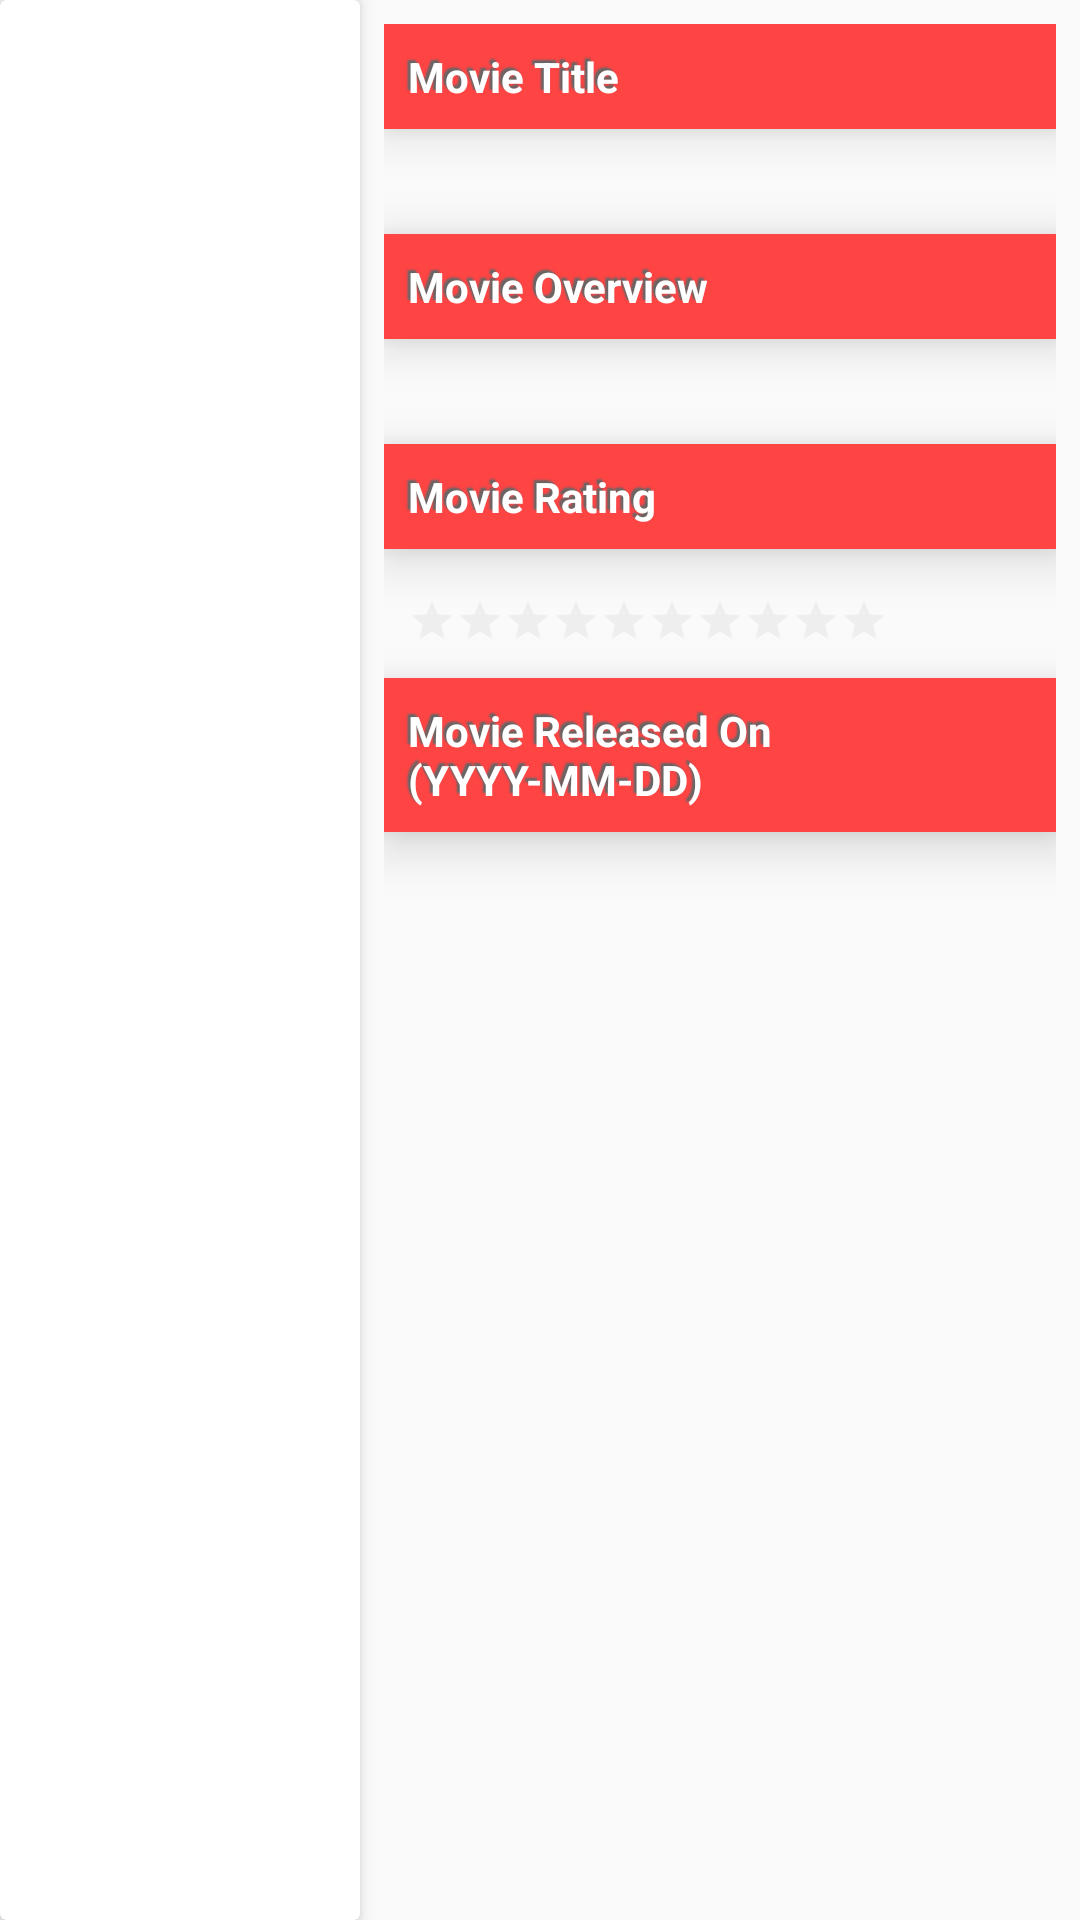

This screen was rendered from an Android layout file. Write that file and the resources it references.
<!-- AndroidManifest.xml: application theme AppTheme -->
<!-- res/layout/activity_movie_detail.xml -->
<?xml version="1.0" encoding="utf-8"?>
<ScrollView
    xmlns:android="http://schemas.android.com/apk/res/android"
    xmlns:tools="http://schemas.android.com/tools"
    tools:context="com.example.android.moviemania.MovieDetailActivity"
    android:layout_width="match_parent"
    android:layout_height="wrap_content"
    android:scrollbars="vertical"
    android:fillViewport="true" >

    <LinearLayout xmlns:android="http://schemas.android.com/apk/res/android"
        android:layout_width="match_parent"
        android:layout_height="wrap_content"
        android:orientation="horizontal">

        <android.support.v7.widget.CardView
            android:layout_width="0dp"
            android:layout_weight="1"
            android:layout_height="match_parent"
            android:shadowColor="@color/text_shadow"
            android:shadowDx="-3"
            android:shadowDy="-3"
            android:shadowRadius="1"
            android:elevation="8dp"
            android:translationZ="2dp" >

            <ImageView
                android:id="@+id/img_thumbnail"
                android:contentDescription="@string/movie_poster_text"
                android:layout_width="match_parent"
                android:layout_height="match_parent"
                android:layout_margin="8dp"
                android:scaleType="fitXY" />

        </android.support.v7.widget.CardView>

        <LinearLayout
            android:orientation="vertical"
            android:padding="8dp"
            android:layout_weight="2"
            android:layout_width="0dp"
            android:layout_height="wrap_content">

            <TextView
                android:id="@+id/tv_movie_title_text"
                android:layout_width="match_parent"
                android:layout_height="wrap_content"
                android:padding="8dp"
                android:text="@string/movie_title_text"
                android:background="@android:color/holo_red_light"
                android:textColor="@color/text_font_white"
                android:shadowColor="@color/text_shadow"
                android:shadowDx="-3"
                android:shadowDy="-3"
                android:shadowRadius="1"
                android:elevation="8dp"
                android:translationZ="2dp"
                android:textStyle="bold" />

            <TextView
                android:id="@+id/tv_movie_title"
                android:layout_width="match_parent"
                android:layout_height="wrap_content"
                android:padding="8dp"
                android:textColor="@android:color/black"
                android:textStyle="bold" />

            <TextView
                android:id="@+id/tv_movie_overview_text"
                android:padding="8dp"
                android:layout_width="match_parent"
                android:layout_height="wrap_content"
                android:text="@string/movie_overview_text"
                android:background="@android:color/holo_red_light"
                android:textColor="@color/text_font_white"
                android:shadowColor="@color/text_shadow"
                android:shadowDx="-3"
                android:shadowDy="-3"
                android:shadowRadius="1"
                android:elevation="8dp"
                android:translationZ="2dp"
                android:textStyle="bold" />

            <TextView
                android:id="@+id/tv_movie_overview"
                android:padding="8dp"
                android:layout_width="match_parent"
                android:layout_height="wrap_content"
                android:textColor="@android:color/black"
                android:textStyle="bold" />

            <TextView
                android:id="@+id/tv_movie_vote_average_text"
                android:padding="8dp"
                android:layout_width="match_parent"
                android:layout_height="wrap_content"
                android:text="@string/movie_vote_average_text"
                android:background="@android:color/holo_red_light"
                android:textColor="@color/text_font_white"
                android:shadowColor="@color/text_shadow"
                android:shadowDx="-3"
                android:shadowDy="-3"
                android:shadowRadius="1"
                android:elevation="8dp"
                android:translationZ="2dp"
                android:textStyle="bold" />

            <LinearLayout
                android:layout_marginTop="8dp"
                android:layout_width="match_parent"
                android:layout_height="wrap_content"
                android:orientation="horizontal" >
                <RatingBar
                    android:id="@+id/rb_movie_vote_average"
                    android:layout_margin="8dp"
                    android:layout_width="wrap_content"
                    android:layout_height="wrap_content"
                    android:isIndicator="true"
                    android:numStars="10"
                    android:theme="@style/GoldenRatingBar"
                    style="?android:attr/ratingBarStyleSmall" />
                <TextView
                    android:id="@+id/tv_movie_vote_average"
                    android:padding="8dp"
                    android:layout_width="match_parent"
                    android:layout_height="wrap_content"
                    android:textColor="@android:color/black"
                    android:textStyle="bold" />
            </LinearLayout>

            <TextView
                android:id="@+id/tv_release_date_text"
                android:padding="8dp"
                android:layout_width="match_parent"
                android:layout_height="wrap_content"
                android:text="@string/movie_release_date_text"
                android:background="@android:color/holo_red_light"
                android:textColor="@color/text_font_white"
                android:shadowColor="@color/text_shadow"
                android:shadowDx="-3"
                android:shadowDy="-3"
                android:shadowRadius="1"
                android:elevation="8dp"
                android:translationZ="2dp"
                android:textStyle="bold" />

            <TextView
                android:id="@+id/tv_release_date"
                android:padding="8dp"
                android:layout_width="match_parent"
                android:layout_height="wrap_content"
                android:textColor="@android:color/black"
                android:textStyle="bold" />
        </LinearLayout>
    </LinearLayout>
</ScrollView>
<!-- resources referenced by this layout -->
<resources>
  <color name="text_font_white">#FFFFFF</color>
  <color name="text_shadow">#666666</color>
  <string name="movie_overview_text">Movie Overview</string>
  <string name="movie_poster_text">Movie Poster</string>
  <string name="movie_release_date_text">Movie Released On (YYYY-MM-DD)</string>
  <string name="movie_title_text">Movie Title</string>
  <string name="movie_vote_average_text">Movie Rating</string>
  <style name="GoldenRatingBar" parent="Theme.AppCompat">
          <item name="colorControlNormal">@color/lightGrey</item>
          <item name="colorControlActivated">@color/metallicGold</item>
      </style>
  <style name="AppTheme" parent="Theme.AppCompat.Light.DarkActionBar">
          
          <item name="colorPrimary">@color/colorPrimary</item>
          <item name="colorPrimaryDark">@color/colorPrimaryDark</item>
          <item name="colorAccent">@color/colorAccent</item>
      </style>
  <color name="lightGrey">#D3D3D3</color>
  <color name="metallicGold">#FFDF00</color>
  <color name="colorPrimary">#F44336</color>
  <color name="colorPrimaryDark">#D32F2F</color>
  <color name="colorAccent">#7C4DFF</color>
</resources>
